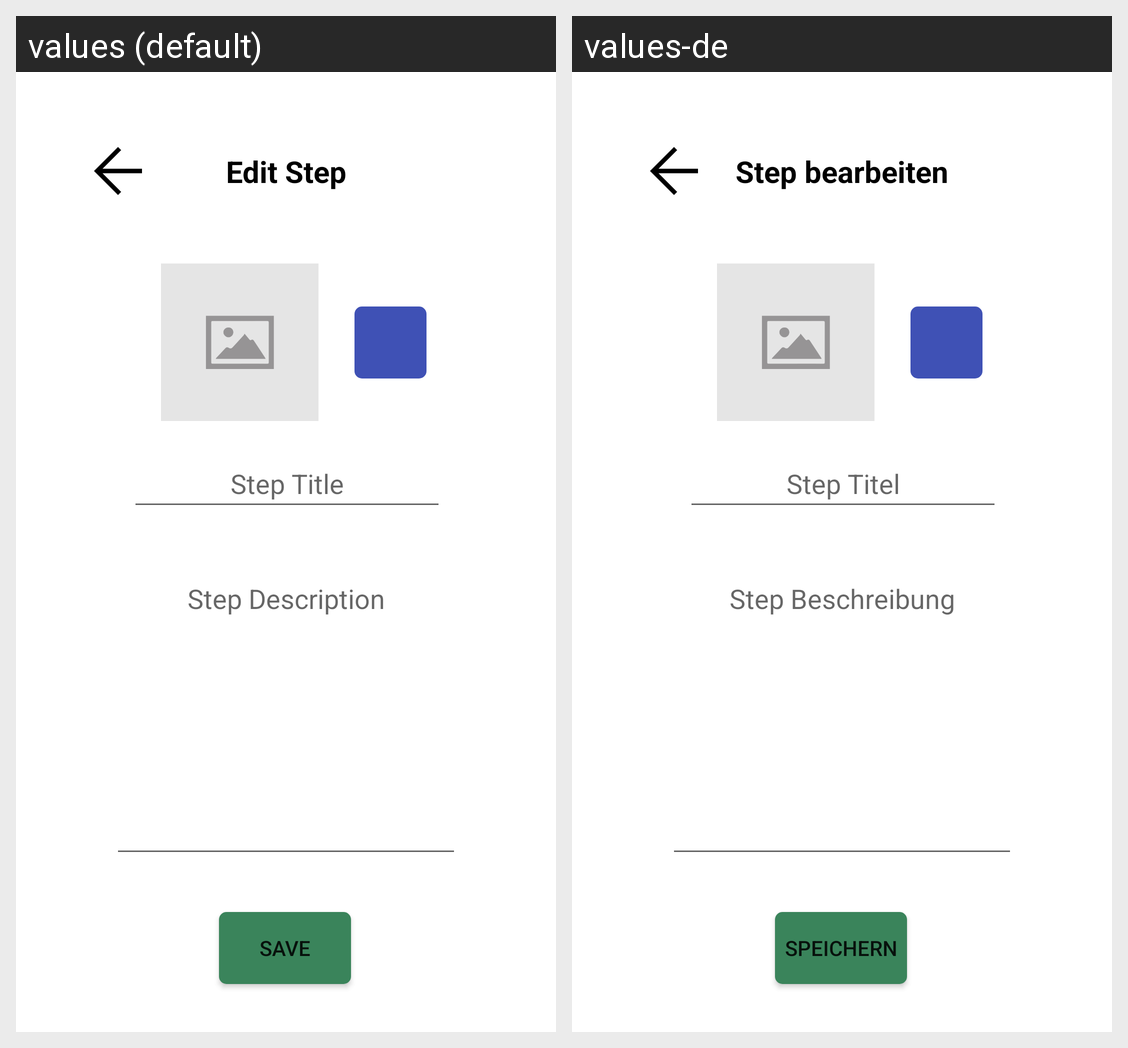

For this localized Android screen grid, give each drawn string resource with its value in every locale shown.
Android screen res/layout/activity_edit_text_step.xml rendered under 2 locales, left to right: values (default), values-de. Device: Nexus 5 (rendered at 1080×1920; each locale shown at half size, 540×960, under a caption strip naming it); theme Theme.SimpleTasks.
Strings drawn on this screen, with the default value and each locale's value (text and hints the layout hard-codes, and strings that could not be matched under every locale, appear in the picture but are not listed):

edit_step
  values: Edit Step
  values-de: Step bearbeiten

step_title
  values: Step Title
  values-de: Step Titel

save
  values: Save
  values-de: Speichern

step_description
  values: Step Description
  values-de: Step Beschreibung
